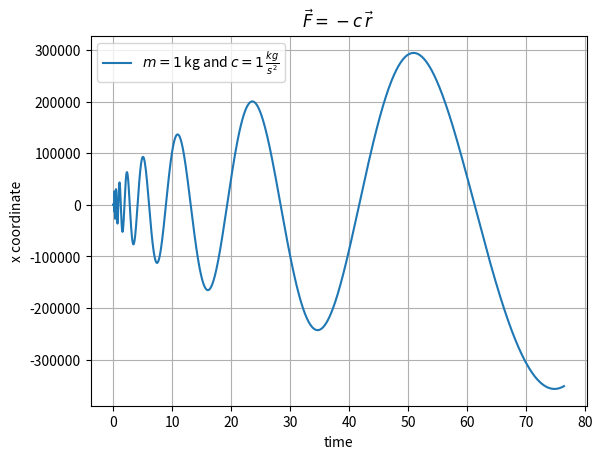

The matplotlib source for this figure:
import matplotlib.pyplot as plt
import numpy as np
'''
function which returns the force for specific
coordinates
'''


def forceV(x, y, z, strength):
    Fx = -strength * x
    Fy = -strength * y
    Fz = -strength * z
    return Fx, Fy, Fz


'''
initial conditions of the motion
'''
v0x = 14
v0y = 0
v0z = 0

x0 = 2
y0 = 0
z0 = 0
'''
define time interval via number of intervals and
increment
'''
dt = 0.05
Nt = 1530
timeinterval = np.arange(0, Nt * dt, dt)
'''
define properties of the particle and force
'''
mass = 0.3
springstiffness = 20.1
'''
solve Newton's equation of motion recursively
'''

pos = [[x0, y0, z0]]
vel = []

vel1x = v0x + (dt / 2) * forceV(pos[-1][0], pos[-1][1], pos[-1][2],
                                springstiffness)[0] / mass
vel1y = v0y + (dt / 2) * forceV(pos[-1][0], pos[-1][1], pos[-1][2],
                                springstiffness)[1] / mass
vel1z = v0z + (dt / 2) * forceV(pos[-1][0], pos[-1][1], pos[-1][2],
                                springstiffness)[2] / mass

vel.append([vel1x, vel1y, vel1z])

for nt in range(1, Nt):

    x1 = pos[-1][0] + dt * vel[-1][0]
    y1 = pos[-1][1] + dt * vel[-1][1]
    z1 = pos[-1][2] + dt * vel[-1][2]

    pos.append([x1, y1, z1])

    force = forceV(pos[-1][0] / (nt * dt)**2, pos[-1][1] / (nt * dt)**2,
                   pos[-1][2] / (nt * dt)**2, springstiffness)

    v1x = vel[-1][0] + dt * force[0] / mass
    v1y = vel[-1][1] + dt * force[1] / mass
    v1z = vel[-1][2] + dt * force[2] / mass

    vel.append([v1x, v1y, v1z])

fig, ax = plt.subplots()

#ax.set_xlim(0, rmax)
#ax.set_ylim(-20, 20)

ax.plot(timeinterval,
        np.array(pos)[:, 0],
        label=r'$m=1\,$kg and $c=1\,\frac{kg}{s^2}$')

ax.set(xlabel=r'time', ylabel=r'x coordinate', title=r'$\vec{F}=-c\,\vec{r}$')
ax.grid()

plt.legend(loc='best', numpoints=1)

#fig.savefig("myfirstnumericaltrajectory.svg")
#fig.savefig("myfirstnumericaltrajectory.pdf")
fig
